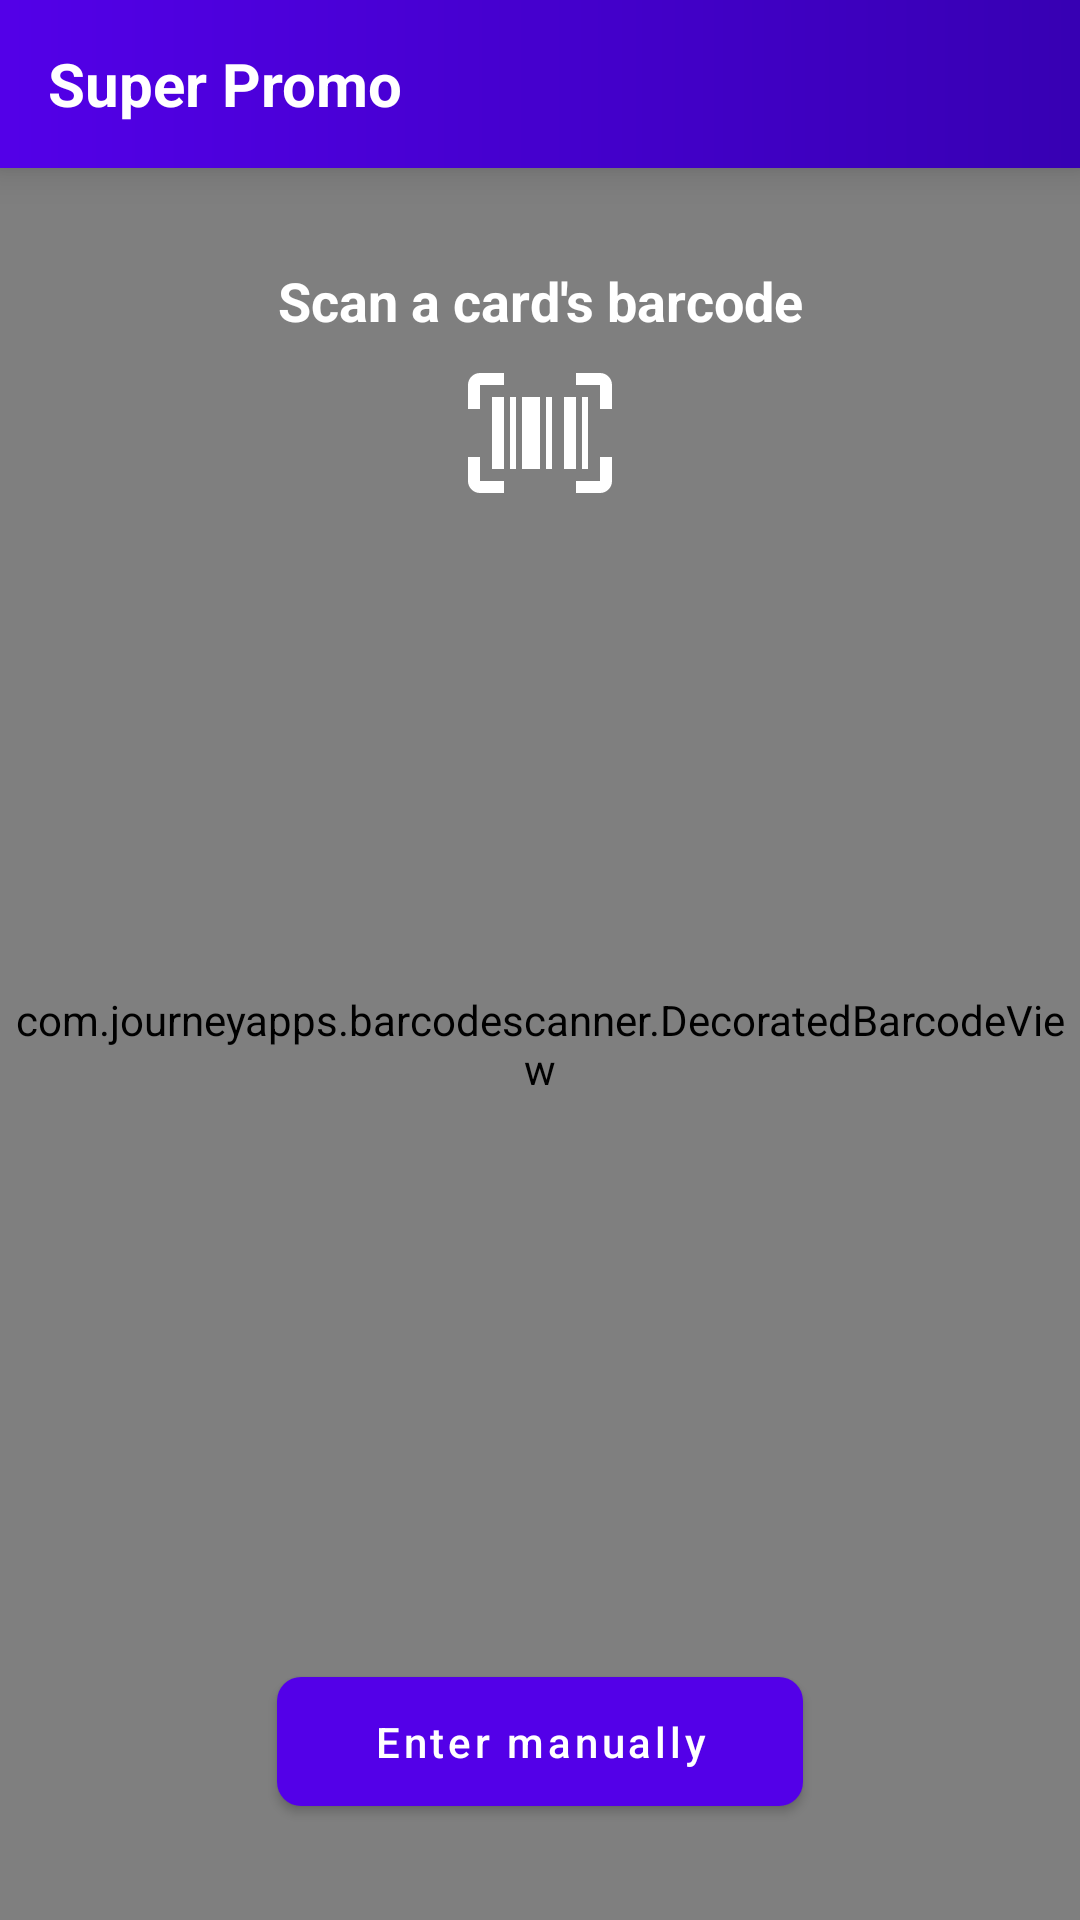

The Android layout XML behind this screen, and the referenced resources:
<!-- AndroidManifest.xml: application theme Theme.SuperPromo -->
<!-- res/layout/zxing_capture.xml -->
<?xml version="1.0" encoding="utf-8"?>
<androidx.coordinatorlayout.widget.CoordinatorLayout xmlns:android="http://schemas.android.com/apk/res/android"
    xmlns:app="http://schemas.android.com/apk/res-auto"
    xmlns:tools="http://schemas.android.com/tools"
    android:layout_width="match_parent"
    android:layout_height="match_parent"
    android:orientation="vertical"
    android:theme="@style/Theme.MaterialComponents.DayNight.NoActionBar"
    tools:context=".ui.main.MainActivity">

    <include
        android:id="@+id/appBar"
        layout="@layout/include_toolbar_activity" />

    <androidx.constraintlayout.widget.ConstraintLayout
        android:layout_width="match_parent"
        android:layout_height="match_parent"
        app:layout_behavior="@string/appbar_scrolling_view_behavior">
        
        <com.journeyapps.barcodescanner.DecoratedBarcodeView
            android:id="@+id/zxing_barcode_scanner"
            android:layout_width="match_parent"
            android:layout_height="match_parent"
            app:zxing_preview_scaling_strategy="centerCrop"
            app:zxing_use_texture_view="false" />

        <TextView
            android:id="@+id/timerQR"
            android:layout_width="match_parent"
            android:layout_height="wrap_content"
            android:gravity="center"
            android:paddingStart="@dimen/margin_large"
            android:paddingTop="@dimen/margin_large"
            android:paddingEnd="@dimen/margin_large"
            android:paddingBottom="@dimen/padding_small"
            android:text="@string/card_barcode_title"
            android:textColor="@color/white"
            android:textSize="18sp"
            android:textStyle="bold"
            app:layout_constraintStart_toStartOf="parent"
            app:layout_constraintTop_toTopOf="parent" />

        <androidx.appcompat.widget.AppCompatImageView
            android:layout_width="48dp"
            android:layout_height="48dp"
            android:src="@drawable/ic_barcode_scan"
            app:layout_constraintEnd_toEndOf="parent"
            app:layout_constraintStart_toStartOf="parent"
            app:layout_constraintTop_toBottomOf="@id/timerQR"
            app:tint="@color/white" />

        <com.google.android.material.button.MaterialButton
            android:id="@+id/enterManually"
            android:layout_width="wrap_content"
            android:layout_height="wrap_content"
            android:layout_margin="@dimen/margin_large"
            android:paddingStart="@dimen/padding_large"
            android:paddingTop="@dimen/padding_medium"
            android:paddingEnd="@dimen/padding_large"
            android:paddingBottom="@dimen/padding_medium"
            android:text="@string/card_barcode_enter_manually"
            android:textAllCaps="false"
            app:backgroundTint="@color/colorPrimary"
            app:cornerRadius="@dimen/corner_basic"
            app:layout_constraintBottom_toBottomOf="parent"
            app:layout_constraintEnd_toEndOf="parent"
            app:layout_constraintStart_toStartOf="parent" />
    </androidx.constraintlayout.widget.ConstraintLayout>
</androidx.coordinatorlayout.widget.CoordinatorLayout>
<!-- res/layout/include_toolbar_activity.xml (included above) -->
<?xml version="1.0" encoding="utf-8"?>
<merge xmlns:android="http://schemas.android.com/apk/res/android"
    xmlns:app="http://schemas.android.com/apk/res-auto">

    <com.google.android.material.appbar.AppBarLayout
        android:id="@+id/appBar"
        android:layout_width="match_parent"
        android:layout_height="wrap_content"
        android:background="@drawable/gradient_toolbar"
        android:theme="@style/ThemeOverlay.AppCompat.Dark"
        android:translationZ="@dimen/elevation_toolbar">

        <Toolbar
            android:id="@+id/toolbar"
            android:layout_width="match_parent"
            android:layout_height="?attr/actionBarSize"
            app:layout_scrollFlags="noScroll|enterAlways"
            app:popupTheme="@style/ThemeOverlay.MaterialComponents.Light">

            <LinearLayout
                android:id="@+id/titleToolbar"
                android:layout_width="wrap_content"
                android:layout_height="wrap_content">

                <TextView
                    android:id="@+id/toolbar_title"
                    android:layout_width="wrap_content"
                    android:layout_height="wrap_content"
                    android:text="@string/app_name"
                    android:textColor="@color/white"
                    android:textSize="20sp"
                    android:textStyle="bold" />
            </LinearLayout>
        </Toolbar>
    </com.google.android.material.appbar.AppBarLayout>
</merge>
<!-- resources referenced by this layout -->
<resources>
  <color name="colorPrimary">#5300e8</color>
  <color name="white">#FFFFFFFF</color>
  <dimen name="corner_basic">8dp</dimen>
  <dimen name="elevation_toolbar">4dp</dimen>
  <dimen name="margin_large">32dp</dimen>
  <dimen name="padding_large">32dp</dimen>
  <dimen name="padding_medium">12dp</dimen>
  <dimen name="padding_small">8dp</dimen>
  <!-- drawable gradient_toolbar (drawable) -->
  <?xml version="1.0" encoding="utf-8"?>
  <shape xmlns:android="http://schemas.android.com/apk/res/android"
         android:shape="rectangle">
  
      <gradient
          android:angle="0"
          android:endColor="@color/colorPrimaryDark"
          android:startColor="@color/colorPrimary"/>
  
  </shape>
  <!-- drawable ic_barcode_scan (drawable) -->
  <vector xmlns:android="http://schemas.android.com/apk/res/android"
      android:width="24dp"
      android:height="24dp"
      android:viewportWidth="24"
      android:viewportHeight="24">
      <path
          android:fillColor="@color/white"
          android:pathData="M4,6H6V18H4V6M7,6H8V18H7V6M9,6H12V18H9V6M13,6H14V18H13V6M16,6H18V18H16V6M19,6H20V18H19V6M2,4V8H0V4A2,2 0 0,1 2,2H6V4H2M22,2A2,2 0 0,1 24,4V8H22V4H18V2H22M2,16V20H6V22H2A2,2 0 0,1 0,20V16H2M22,20V16H24V20A2,2 0 0,1 22,22H18V20H22Z" />
  </vector>
  <string name="app_name">Super Promo</string>
  <string name="card_barcode_enter_manually">Enter manually</string>
  <string name="card_barcode_title">Scan a card\'s barcode</string>
  <style name="Theme.SuperPromo" parent="Theme.MaterialComponents.DayNight.NoActionBar">
          
          <item name="colorPrimary">@color/colorPrimary</item>
          <item name="colorPrimaryVariant">@color/colorPrimaryDark</item>
          <item name="colorOnPrimary">@color/white</item>
          
          <item name="colorSecondary">@color/teal_200</item>
          <item name="colorSecondaryVariant">@color/dteal_700</item>
          <item name="colorOnSecondary">@color/black</item>
          
          <item name="android:statusBarColor">@color/transparent</item>
          <item name="windowActionBar">false</item>
          <item name="windowNoTitle">true</item>
          
          <item name="materialCardViewStyle">@style/YourCardView</item>
          
          <item name="alertDialogTheme">@style/AlertDialog</item>
          <item name="materialAlertDialogTheme">@style/AlertDialog</item>
      </style>
  <color name="colorPrimaryDark">#FF3700B3</color>
  <color name="teal_200">#FF03DAC5</color>
  <color name="dteal_700">#FF018786</color>
  <color name="black">#FF000000</color>
  <color name="transparent">#00000000</color>
  <style name="YourCardView" parent="Widget.MaterialComponents.CardView">
  
      </style>
  <style name="AlertDialog" parent="ThemeOverlay.MaterialComponents.MaterialAlertDialog">
          <item name="buttonBarPositiveButtonStyle">@style/Alert.Button.Positive</item>
          <item name="buttonBarNegativeButtonStyle">@style/Alert.Button.Negative</item>
      </style>
  <style name="Alert.Button.Positive" parent="Widget.MaterialComponents.Button.UnelevatedButton">
          <item name="android:fillColor">@color/colorPrimary</item>
          <item name="android:textColor">@color/white</item>
          <item name="android:textAllCaps">false</item>
          <item name="android:textSize">14sp</item>
          <item name="rippleColor">@color/colorPrimaryDark</item>
      </style>
  <style name="Alert.Button.Negative" parent="Widget.MaterialComponents.Button.OutlinedButton">
          <item name="strokeColor">@color/colorPrimary</item>
          <item name="android:textColor">@color/colorPrimary</item>
          <item name="android:textAllCaps">false</item>
          <item name="android:textSize">14sp</item>
          <item name="android:layout_marginEnd">8dp</item>
          <item name="rippleColor">@color/colorPrimaryDark</item>
      </style>
</resources>
